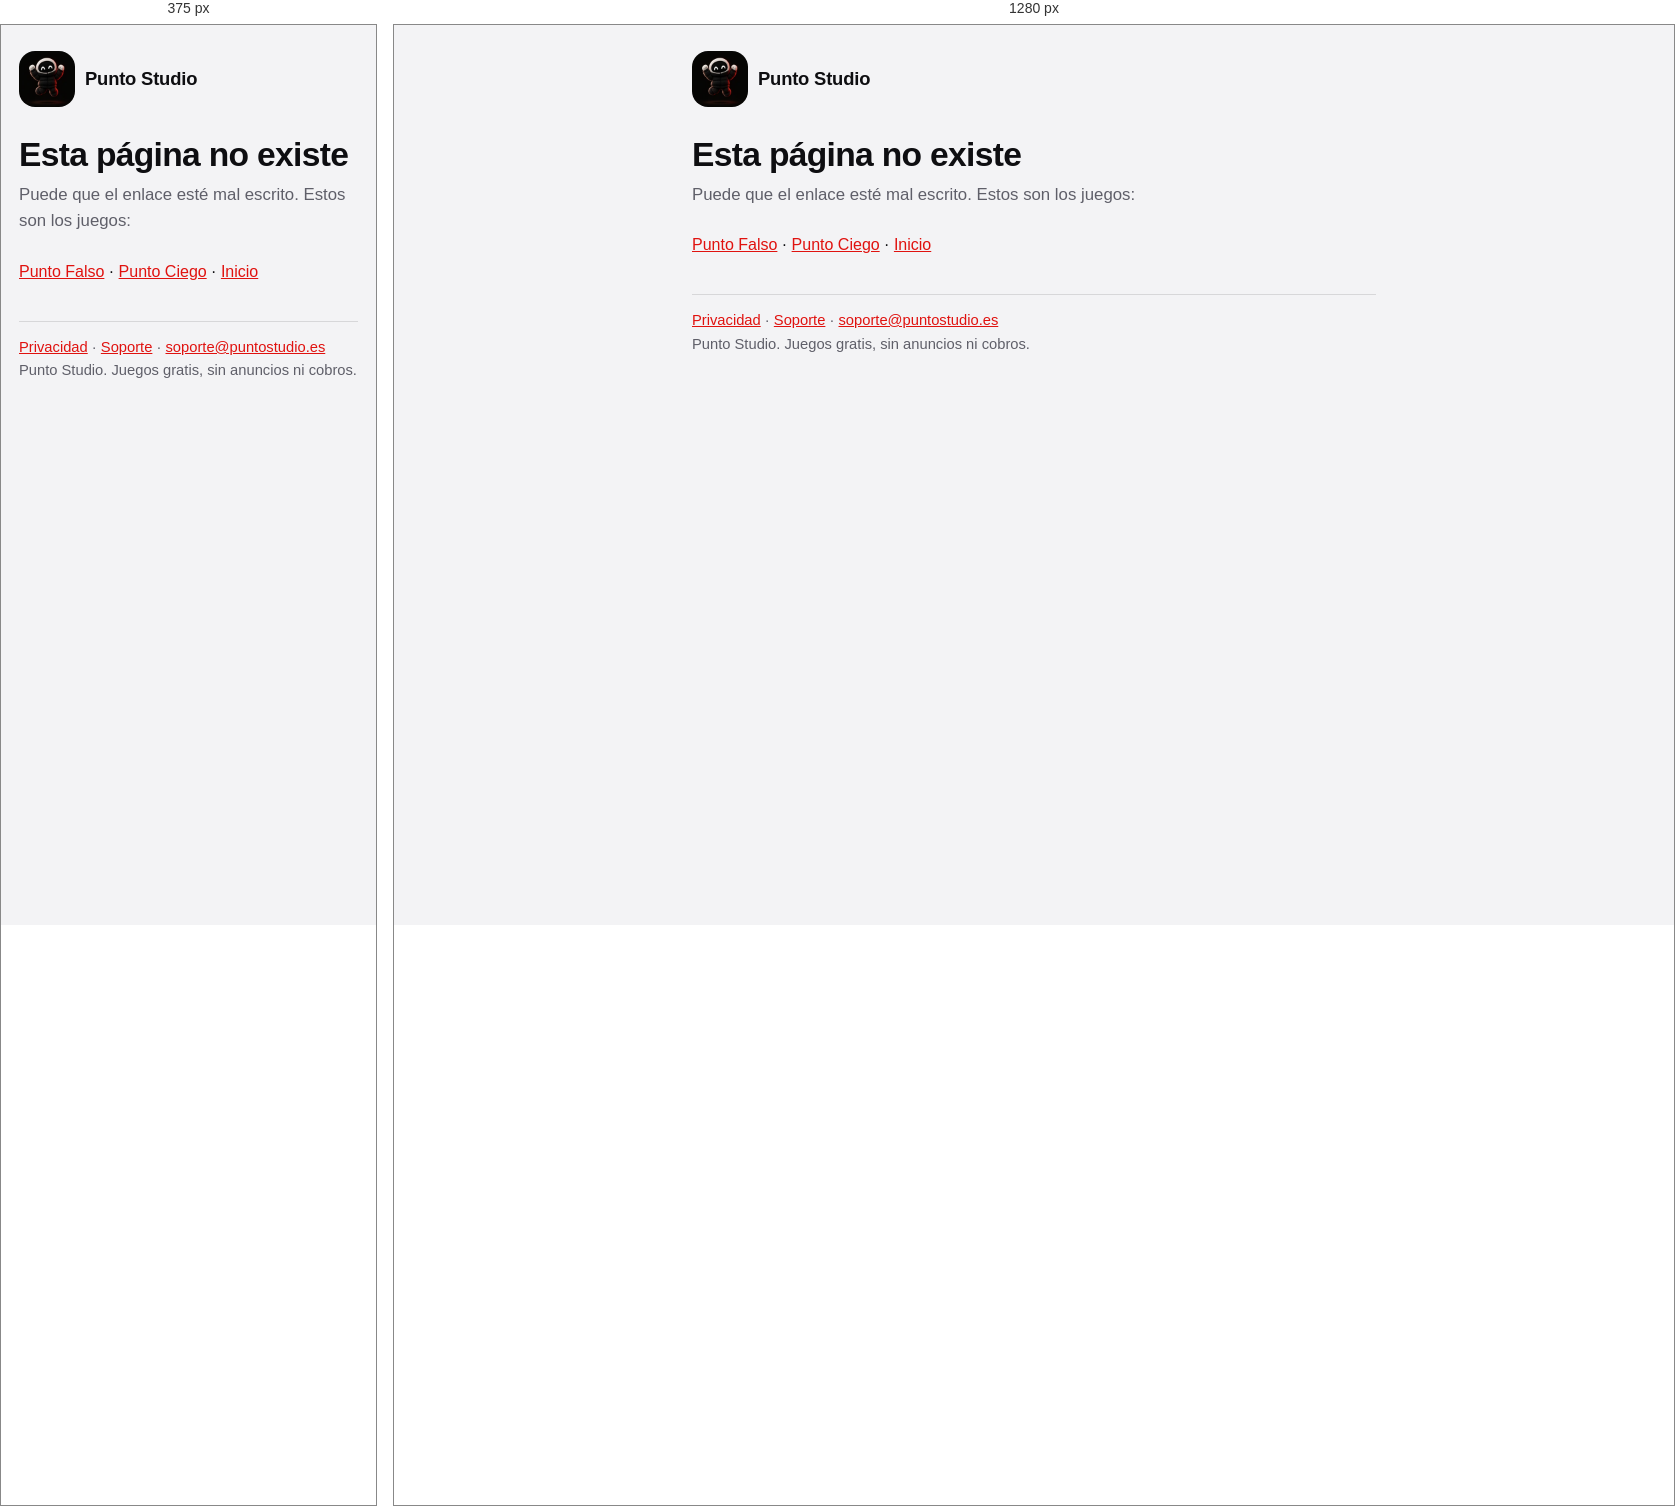
Rendered at 375 px and 1280 px, left to right.

<!-- file: 404.html -->
<!doctype html>
<html lang="es">
<head>
<meta charset="utf-8">
<meta name="viewport" content="width=device-width, initial-scale=1, viewport-fit=cover">
<meta name="theme-color" content="#0b0b0d">
<link rel="icon" type="image/png" sizes="32x32" href="/img/favicon-32.png">
<link rel="icon" type="image/png" sizes="64x64" href="/img/favicon-64.png">
<link rel="apple-touch-icon" href="/img/apple-touch-icon.png">
<link rel="stylesheet" href="/estilo.css">
<title>No encontrada · Punto Studio</title>
<meta name="robots" content="noindex">
<script>
/* Direcciones antiguas (javivalmich.github.io/el-impostor/… y /Punto-Ciego/…): conserva ruta, query y hash.
   Pages sirve este 404 a cualquier ruta sin proyecto. Solo vale el nombre exacto antiguo para no entrar en bucle con /punto-ciego/. */
(function(){var M={"el-impostor":"punto-falso","Punto-Ciego":"punto-ciego"},p=location.pathname,i=p.indexOf("/",1),k=p.slice(1,i<0?undefined:i);
if(M.hasOwnProperty(k))location.replace("/"+M[k]+(i>0?p.slice(i):"/")+location.search+location.hash)})();
</script>
</head>
<body>
<main>
<a class="marca" href="/"><img src="/img/punto-studio.webp" alt="" width="56" height="56">Punto Studio</a>
<h1>Esta página no existe</h1>
<p class="sub">Puede que el enlace esté mal escrito. Estos son los juegos:</p>
<p><a href="/punto-falso/">Punto Falso</a> · <a href="/punto-ciego/">Punto Ciego</a> · <a href="/">Inicio</a></p>
<nav class="f"><a href="/privacidad/">Privacidad</a> · <a href="/soporte/">Soporte</a> · <a href="mailto:soporte@puntostudio.es">soporte@puntostudio.es</a><br>Punto Studio. Juegos gratis, sin anuncios ni cobros.</nav>
</main>
</body>
</html>


/* @media block from estilo.css */
@media (max-width:420px){.carta{flex-direction:column;align-items:flex-start}.carta img{width:80px;height:80px}}